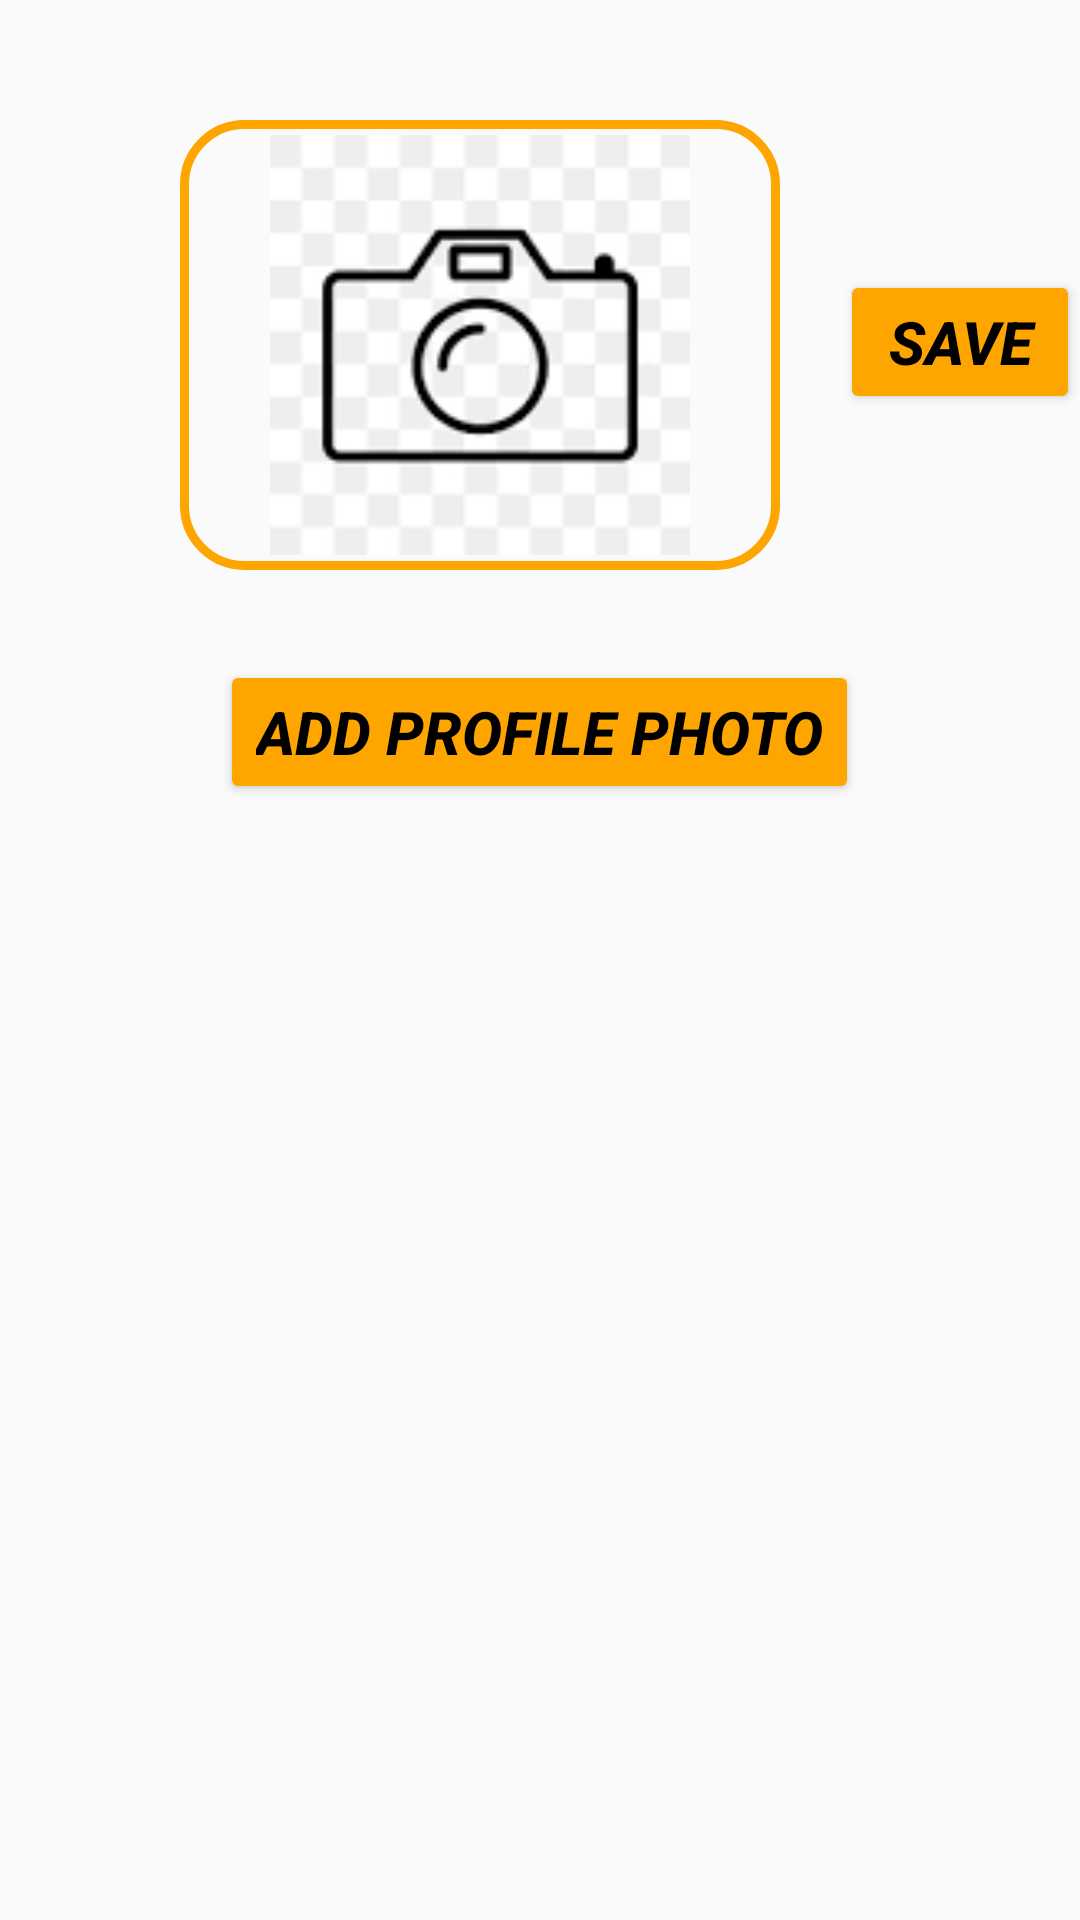

Produce the Android XML layout that renders to this screen, including the resource entries it uses.
<!-- AndroidManifest.xml: application theme Theme.FindFun -->
<!-- res/layout/fragment_settings.xml -->
<?xml version="1.0" encoding="utf-8"?>
<FrameLayout xmlns:android="http://schemas.android.com/apk/res/android"
    xmlns:app="http://schemas.android.com/apk/res-auto"
    xmlns:tools="http://schemas.android.com/tools"
    android:layout_width="match_parent"
    android:layout_height="match_parent"
    tools:context=".SettingsFragment">


    <RelativeLayout
        android:layout_width="match_parent"
        android:layout_height="match_parent">

        <ImageView
            android:id="@+id/ivImage"
            android:layout_width="200dp"
            android:layout_height="150dp"
            android:layout_marginTop="40dp"
            android:layout_marginLeft="60dp"
            android:src="@drawable/camera1"
            android:background="@drawable/background_border"
            android:padding="5dp"/>

        <Button
            android:id="@+id/btnCapture"
            android:layout_width="wrap_content"
            android:layout_height="wrap_content"
            android:text="Add Profile Photo"
            android:layout_below="@id/ivImage"
            android:layout_centerHorizontal="true"
            android:layout_marginTop="30dp"
            android:textStyle="bold|italic"
            android:textSize="20sp"
            android:textColor="@color/black"
            android:backgroundTint="@color/orangeyellow"/>


        <Button
            android:id="@+id/btnSubmit"
            android:layout_width="wrap_content"
            android:layout_height="wrap_content"
            android:text="SAVE"
            android:layout_marginTop="90dp"
            android:layout_marginLeft="20dp"
            android:textStyle="bold|italic"
            android:layout_toRightOf="@id/ivImage"
            android:textSize="20sp"
            android:textColor="@color/black"
            android:backgroundTint="@color/orangeyellow"/>


    </RelativeLayout>

</FrameLayout>
<!-- resources referenced by this layout -->
<resources>
  <color name="black">#FF000000</color>
  <color name="orangeyellow">#FFA500</color>
  <!-- drawable background_border (drawable) -->
  <?xml version="1.0" encoding="utf-8"?>
  <shape xmlns:android="http://schemas.android.com/apk/res/android"
      android:shape="rectangle">
      <stroke android:color="@color/orangeyellow" android:width="3dp"/>
      <corners android:radius="20dp"/>
  </shape>
  <!-- drawable camera1: png bitmap (drawable, 2678 bytes) -->
  <style name="Theme.FindFun" parent="Theme.AppCompat.Light">
          <item name="android:actionBarSize">40dp</item>
          
          <item name="colorPrimary">@color/orangeyellow</item>
          <item name="colorPrimaryVariant">@color/purple_700</item>
          <item name="colorOnPrimary">@color/white</item>
          
          <item name="colorSecondary">@color/teal_200</item>
          <item name="colorSecondaryVariant">@color/teal_700</item>
          <item name="colorOnSecondary">@color/black</item>
          
          <item name="android:statusBarColor" tools:targetApi="l">?attr/colorPrimaryVariant</item>
          
          <item name="android:itemBackground">@color/black</item>
          <item name="android:itemTextAppearance">@style/CustomTextMenu</item>
      </style>
  <color name="purple_700">#FF3700B3</color>
  <color name="white">#FFFFFFFF</color>
  <color name="teal_200">#FF03DAC5</color>
  <color name="teal_700">#FF018786</color>
  <style name="CustomTextMenu" parent="@android:style/TextAppearance.Widget.IconMenu.Item">
          <item name="android:textColor">@color/orangeyellow</item>
      </style>
</resources>
